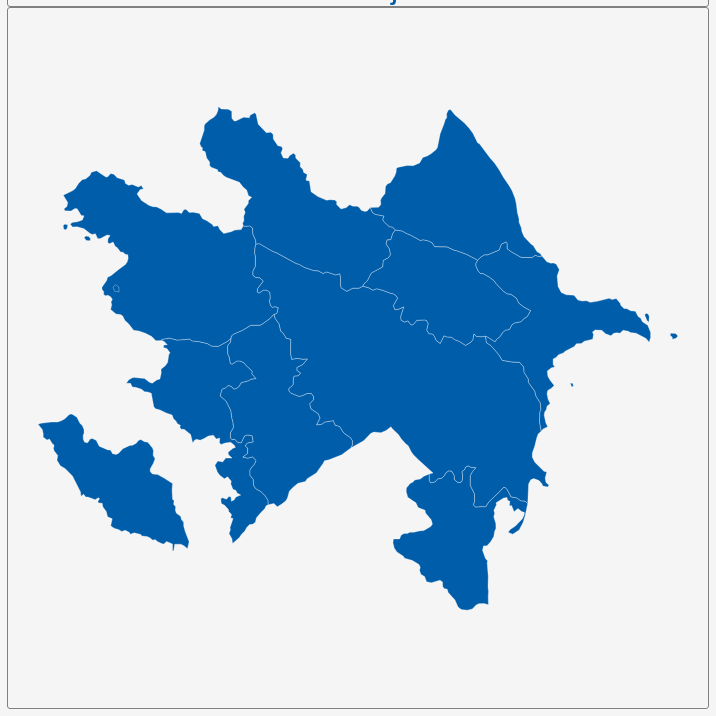
D3 v3 page, settled after 360 driven frames (6 s of simulated time); the page loaded 1 data file(s).


        var dim = 700;
        const center = {
            "lng": 47.6905,
            "lat": 40.1769
        };
        var scale = 6984;

        var title = document.getElementById('title');
        title.style.width = dim;
        title.style.marginLeft = "calc(50% - " + (dim / 2) + "px)";
        var map = document.getElementById('map')
        map.style.width = dim;
        map.style.marginLeft = "calc(50% - " + (dim / 2) + "px)";

        var tooltip = d3
            .select("#map")
            .append("div")
            .attr("class", "tooltip")
            .attr("opacity", 0);
        var width = dim,
            height = dim;

        var svg = d3.select("#map")
            .append("svg")
            .attr("width", width)
            .attr("height", height);

        scale = scale * .9;// to give 5% padding on each side
        var projection = d3.geo.mercator()
            .center([center.lng, center.lat])
            .scale(scale)
            .translate([width / 2, height / 2]);
        var geoPath = d3.geo.path()
            .projection(projection);

        var g = svg.append("g");
        d3.json("geosource.json", function (json) {
            g.selectAll("path")
                .data(json.features)
                .enter()
                .append("path")
                .attr("d", geoPath)
                .attr("class", "polygon")
                .on("mouseover", mouseover)
                .on("mouseout", mouseout)
                .on("mousemove", mousemove);

            svg.call(d3.behavior.zoom().on("zoom", () => {
                g.attr("transform", "translate(" + d3.event.translate.join(",") + ")scale(" + d3.event.scale + ")");
            }));
        });
        function mouseover(d) {
            d3.select(this).attr("class", "hover");
            tooltip.style("opacity", 0.9);
            tooltip.html((d.properties.NAME_1 && "<b>" + d.properties.NAME_1 + "</b><br>" || '') +
                (d.properties.ENGTYPE_1 && d.properties.ENGTYPE_1));
        }
        function mouseout(d) {
            d3.select(this).attr("class", "polygon");
            tooltip.style("opacity", 0);
        }
        function mousemove(d) {
            tooltip.style({
                left: function () {
                    if (d3.event.pageX > 800) {
                        return d3.event.pageX - 180 + "px";
                    } else {
                        return d3.event.pageX + 23 + "px";
                    }
                },
                top: d3.event.pageY - 20 + "px",
            });
        }
    

### data: geosource.json
{
 "type": "FeatureCollection",
 "features": [
  {
   "type": "Feature",
   "geometry": {
    "type": "MultiPolygon",
    "coordinates": "[... 4 items]"
   },
   "properties": {
    "GID_0": "AZE",
    "NAME_0": "Azerbaijan",
    "GID_1": "AZE.1_1",
    "NAME_1": "Absheron",
    "VARNAME_1": "",
    "NL_NAME_1": "",
    "TYPE_1": "İqtisadi Rayonu",
    "ENGTYPE_1": "Region",
    "CC_1": "",
    "HASC_1": ""
   }
  },
  {
   "type": "Feature",
   "geometry": {
    "type": "Polygon",
    "coordinates": "[... 1 items]"
   },
   "properties": {
    "GID_0": "AZE",
    "NAME_0": "Azerbaijan",
    "GID_1": "AZE.2_1",
    "NAME_1": "Aran",
    "VARNAME_1": "",
    "NL_NAME_1": "",
    "TYPE_1": "İqtisadi Rayonu",
    "ENGTYPE_1": "Region",
    "CC_1": "",
    "HASC_1": ""
   }
  },
  {
   "type": "Feature",
   "geometry": {
    "type": "Polygon",
    "coordinates": "[... 1 items]"
   },
   "properties": {
    "GID_0": "AZE",
    "NAME_0": "Azerbaijan",
    "GID_1": "AZE.3_1",
    "NAME_1": "Daglig-Shirvan",
    "VARNAME_1": "",
    "NL_NAME_1": "",
    "TYPE_1": "İqtisadi Rayonu",
    "ENGTYPE_1": "Region",
    "CC_1": "",
    "HASC_1": ""
   }
  },
  {
   "type": "Feature",
   "geometry": {
    "type": "MultiPolygon",
    "coordinates": "[... 3 items]"
   },
   "properties": {
    "GID_0": "AZE",
    "NAME_0": "Azerbaijan",
    "GID_1": "AZE.4_1",
    "NAME_1": "Ganja-Qazakh",
    "VARNAME_1": "",
    "NL_NAME_1": "",
    "TYPE_1": "İqtisadi Rayonu",
    "ENGTYPE_1": "Region",
    "CC_1": "",
    "HASC_1": ""
   }
  },
  {
   "type": "Feature",
   "geometry": {
    "type": "Polygon",
    "coordinates": "[... 1 items]"
   },
   "properties": {
    "GID_0": "AZE",
    "NAME_0": "Azerbaijan",
    "GID_1": "AZE.5_1",
    "NAME_1": "Kalbajar-Lachin",
    "VARNAME_1": "",
    "NL_NAME_1": "",
    "TYPE_1": "İqtisadi Rayonu",
    "ENGTYPE_1": "Region",
    "CC_1": "",
    "HASC_1": ""
   }
  },
  {
   "type": "Feature",
   "geometry": {
    "type": "Polygon",
    "coordinates": "[... 1 items]"
   },
   "properties": {
    "GID_0": "AZE",
    "NAME_0": "Azerbaijan",
    "GID_1": "AZE.6_1",
    "NAME_1": "Lankaran",
    "VARNAME_1": "",
    "NL_NAME_1": "",
    "TYPE_1": "İqtisadi Rayonu",
    "ENGTYPE_1": "Region",
    "CC_1": "",
    "HASC_1": ""
   }
  },
  {
   "type": "Feature",
   "geometry": {
    "type": "Polygon",
    "coordinates": "[... 1 items]"
   },
   "properties": {
    "GID_0": "AZE",
    "NAME_0": "Azerbaijan",
    "GID_1": "AZE.7_1",
    "NAME_1": "Nakhchivan",
    "VARNAME_1": "",
    "NL_NAME_1": "",
    "TYPE_1": "İqtisadi Rayonu",
    "ENGTYPE_1": "Region",
    "CC_1": "",
    "HASC_1": ""
   }
  },
  {
   "type": "Feature",
   "geometry": {
    "type": "Polygon",
    "coordinates": "[... 1 items]"
   },
   "properties": {
    "GID_0": "AZE",
    "NAME_0": "Azerbaijan",
    "GID_1": "AZE.8_1",
    "NAME_1": "Quba-Khachmaz",
    "VARNAME_1": "",
    "NL_NAME_1": "",
    "TYPE_1": "İqtisadi Rayonu",
    "ENGTYPE_1": "Region",
    "CC_1": "",
    "HASC_1": ""
   }
  },
  "... 2 more items"
 ]
}